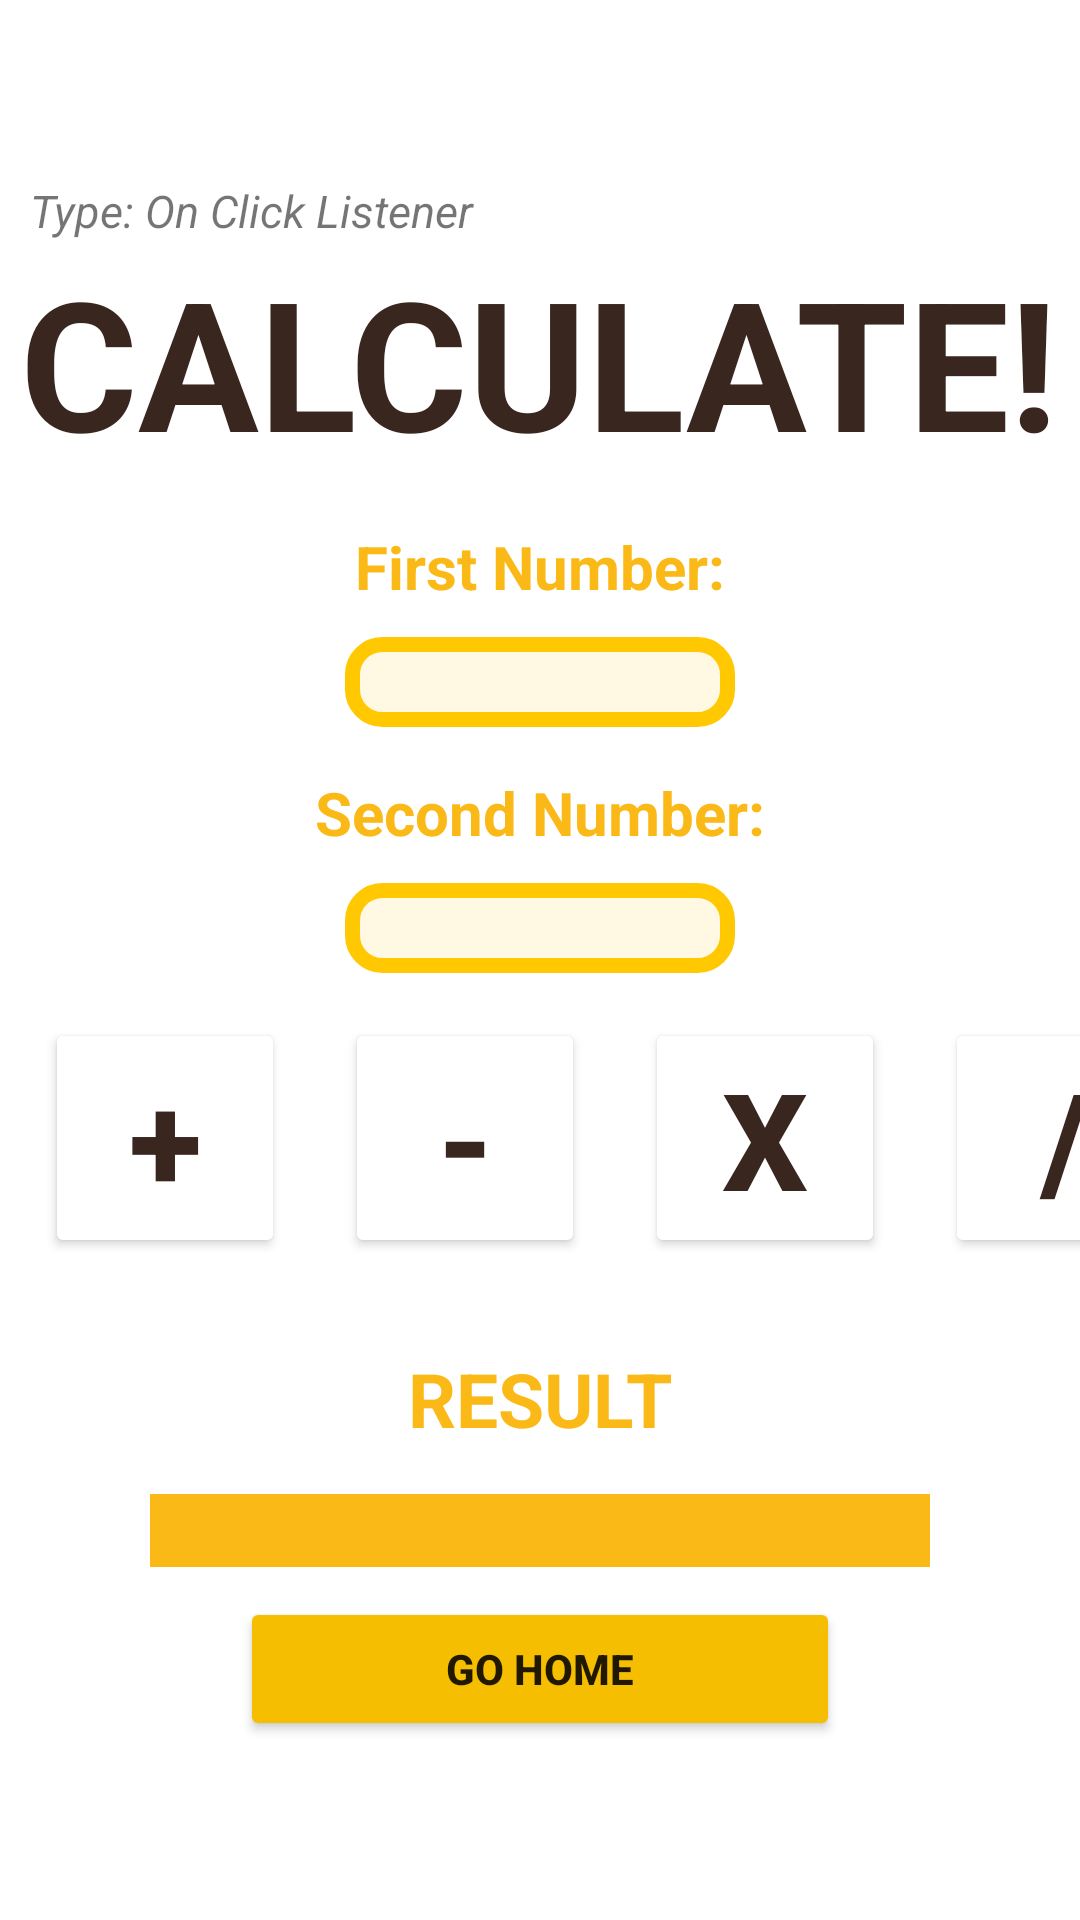

Produce the Android XML layout that renders to this screen, including the resource entries it uses.
<!-- AndroidManifest.xml: application theme Theme.FundAndroid -->
<!-- res/layout/activity_calculator.xml -->
<?xml version="1.0" encoding="utf-8"?>
<LinearLayout xmlns:android="http://schemas.android.com/apk/res/android"
    xmlns:tools="http://schemas.android.com/tools"
    android:layout_width="match_parent"
    android:layout_height="match_parent"
    android:orientation="vertical"
    tools:context=".Calculator">

    <LinearLayout
        android:layout_width="match_parent"
        android:layout_height="wrap_content"
        android:orientation="vertical"
        android:layout_marginTop="50dp">

        <TextView
            android:layout_width="wrap_content"
            android:layout_height="wrap_content"
            android:layout_marginLeft="10dp"
            android:layout_marginTop="10dp"
            android:text="Type: On Click Listener"
            android:textSize="15dp"
            android:textStyle="italic"/>

        <TextView
            android:layout_width="wrap_content"
            android:layout_height="wrap_content"
            android:layout_gravity="center_horizontal"
            android:text="CALCULATE!"
            android:textSize="60dp"
            android:textStyle="bold"
            android:textColor="@color/darkerBrown"/>

    </LinearLayout>

    <LinearLayout
        android:layout_width="match_parent"
        android:layout_height="wrap_content"
        android:orientation="vertical"
        android:layout_marginRight="50dp"
        android:layout_marginLeft="50dp" >

        <TextView
            android:layout_width="wrap_content"
            android:layout_height="wrap_content"
            android:text="First Number:"
            android:textSize="20dp"
            android:layout_gravity="center"
            android:layout_marginTop="15dp"
            android:textColor="@color/safron"
            android:textStyle="bold"/>

        <EditText
            android:layout_width="130dp"
            android:layout_height="30dp"
            android:layout_marginTop="10dp"
            android:inputType="number"
            android:layout_gravity="center_horizontal"
            android:background="@drawable/calltext"
            android:id="@+id/firstNum"
            android:gravity="center" />

        <TextView
            android:layout_width="wrap_content"
            android:layout_height="wrap_content"
            android:text="Second Number:"
            android:textSize="20dp"
            android:layout_gravity="center"
            android:textColor="@color/safron"
            android:textStyle="bold"
            android:layout_marginTop="15dp" />

        <EditText
            android:layout_width="130dp"
            android:layout_height="30dp"
            android:layout_marginTop="10dp"
            android:inputType="number"
            android:layout_gravity="center_horizontal"
            android:background="@drawable/calltext"
            android:id="@+id/secondNum"
            android:textAlignment="center"/>

    </LinearLayout>

    <LinearLayout
        android:layout_width="match_parent"
        android:layout_height="wrap_content"
        android:orientation="horizontal"
        android:layout_marginTop="15dp">

        <Button
            android:layout_width="80dp"
            android:layout_height="80dp"
            android:layout_marginLeft="15dp"
            android:text="+"
            android:textSize="45dp"
            android:textColor="@color/darkerBrown"
            android:backgroundTint="@color/white"
            android:textStyle="bold"
            android:id="@+id/btnAdd"/>

        <Button
            android:layout_width="80dp"
            android:layout_height="80dp"
            android:layout_marginLeft="20dp"
            android:text="-"
            android:textSize="45dp"
            android:textColor="@color/darkerBrown"
            android:backgroundTint="@color/white"
            android:textStyle="bold"
            android:id="@+id/btnMinus"/>

        <Button
            android:layout_width="80dp"
            android:layout_height="80dp"
            android:layout_marginLeft="20dp"
            android:text="X"
            android:textSize="45dp"
            android:textColor="@color/darkerBrown"
            android:backgroundTint="@color/white"
            android:textStyle="bold"
            android:id="@+id/btnMultiply"/>

        <Button
            android:layout_width="80dp"
            android:layout_height="80dp"
            android:layout_marginLeft="20dp"
            android:text="/"
            android:textSize="45dp"
            android:textColor="@color/darkerBrown"
            android:textStyle="bold"
            android:backgroundTint="@color/white"
            android:id="@+id/btnDiv"/>

    </LinearLayout>

    <LinearLayout
        android:layout_width="match_parent"
        android:layout_height="wrap_content"
        android:orientation="vertical"
        android:layout_marginLeft="50dp"
        android:layout_marginRight="50dp"
        android:layout_marginTop="15dp"
        >

        <TextView
            android:layout_width="wrap_content"
            android:layout_height="wrap_content"
            android:text="RESULT"
            android:textSize="25dp"
            android:textColor="@color/safron"
            android:layout_gravity="center"
            android:layout_marginTop="15dp"
            android:textStyle="bold"
            />

        <EditText
            android:layout_width="match_parent"
            android:layout_height="wrap_content"
            android:layout_marginTop="15dp"
            android:id="@+id/answer"
            android:gravity="center"
            android:background="@color/safron"
            />

        <Button
            android:layout_width="200dp"
            android:layout_height="match_parent"
            android:text="Go Home"
            android:layout_gravity="center_horizontal"
            android:layout_marginTop="10dp"
            android:backgroundTint="@color/deepYellow"
            android:id="@+id/btnGoBackCalculatorListener"
            android:textStyle="bold"
            />

    </LinearLayout>

</LinearLayout>
<!-- resources referenced by this layout -->
<resources>
  <color name="darkerBrown">#38261F</color>
  <color name="deepYellow">#F6BE00</color>
  <color name="safron">#FBB917</color>
  <color name="white">#FFFFFFFF</color>
  <!-- drawable calltext (drawable) -->
  <?xml version="1.0" encoding="utf-8"?>
  <shape xmlns:android="http://schemas.android.com/apk/res/android"
      android:shape="rectangle">
      <solid android:color="@color/yellowCall"/>
      <stroke android:color="@color/callYellow"
          android:width="5dp"/>
      <corners android:radius="10dp"/>
  
  
  
  </shape>
  <style name="Theme.FundAndroid" parent="Theme.MaterialComponents.DayNight.DarkActionBar">
          
          <item name="colorPrimary">@color/safron</item>
          <item name="colorPrimaryVariant">@color/safron</item>
          <item name="colorOnPrimary">@color/white</item>
          
          <item name="colorSecondary">@color/teal_200</item>
          <item name="colorSecondaryVariant">@color/teal_700</item>
          <item name="colorOnSecondary">@color/black</item>
          
          <item name="android:statusBarColor">?attr/colorPrimaryVariant</item>
          
      </style>
  <color name="yellowCall">#FFF9E3</color>
  <color name="callYellow">#FFC801</color>
  <color name="teal_200">#FF03DAC5</color>
  <color name="teal_700">#FF018786</color>
  <color name="black">#FF000000</color>
</resources>
